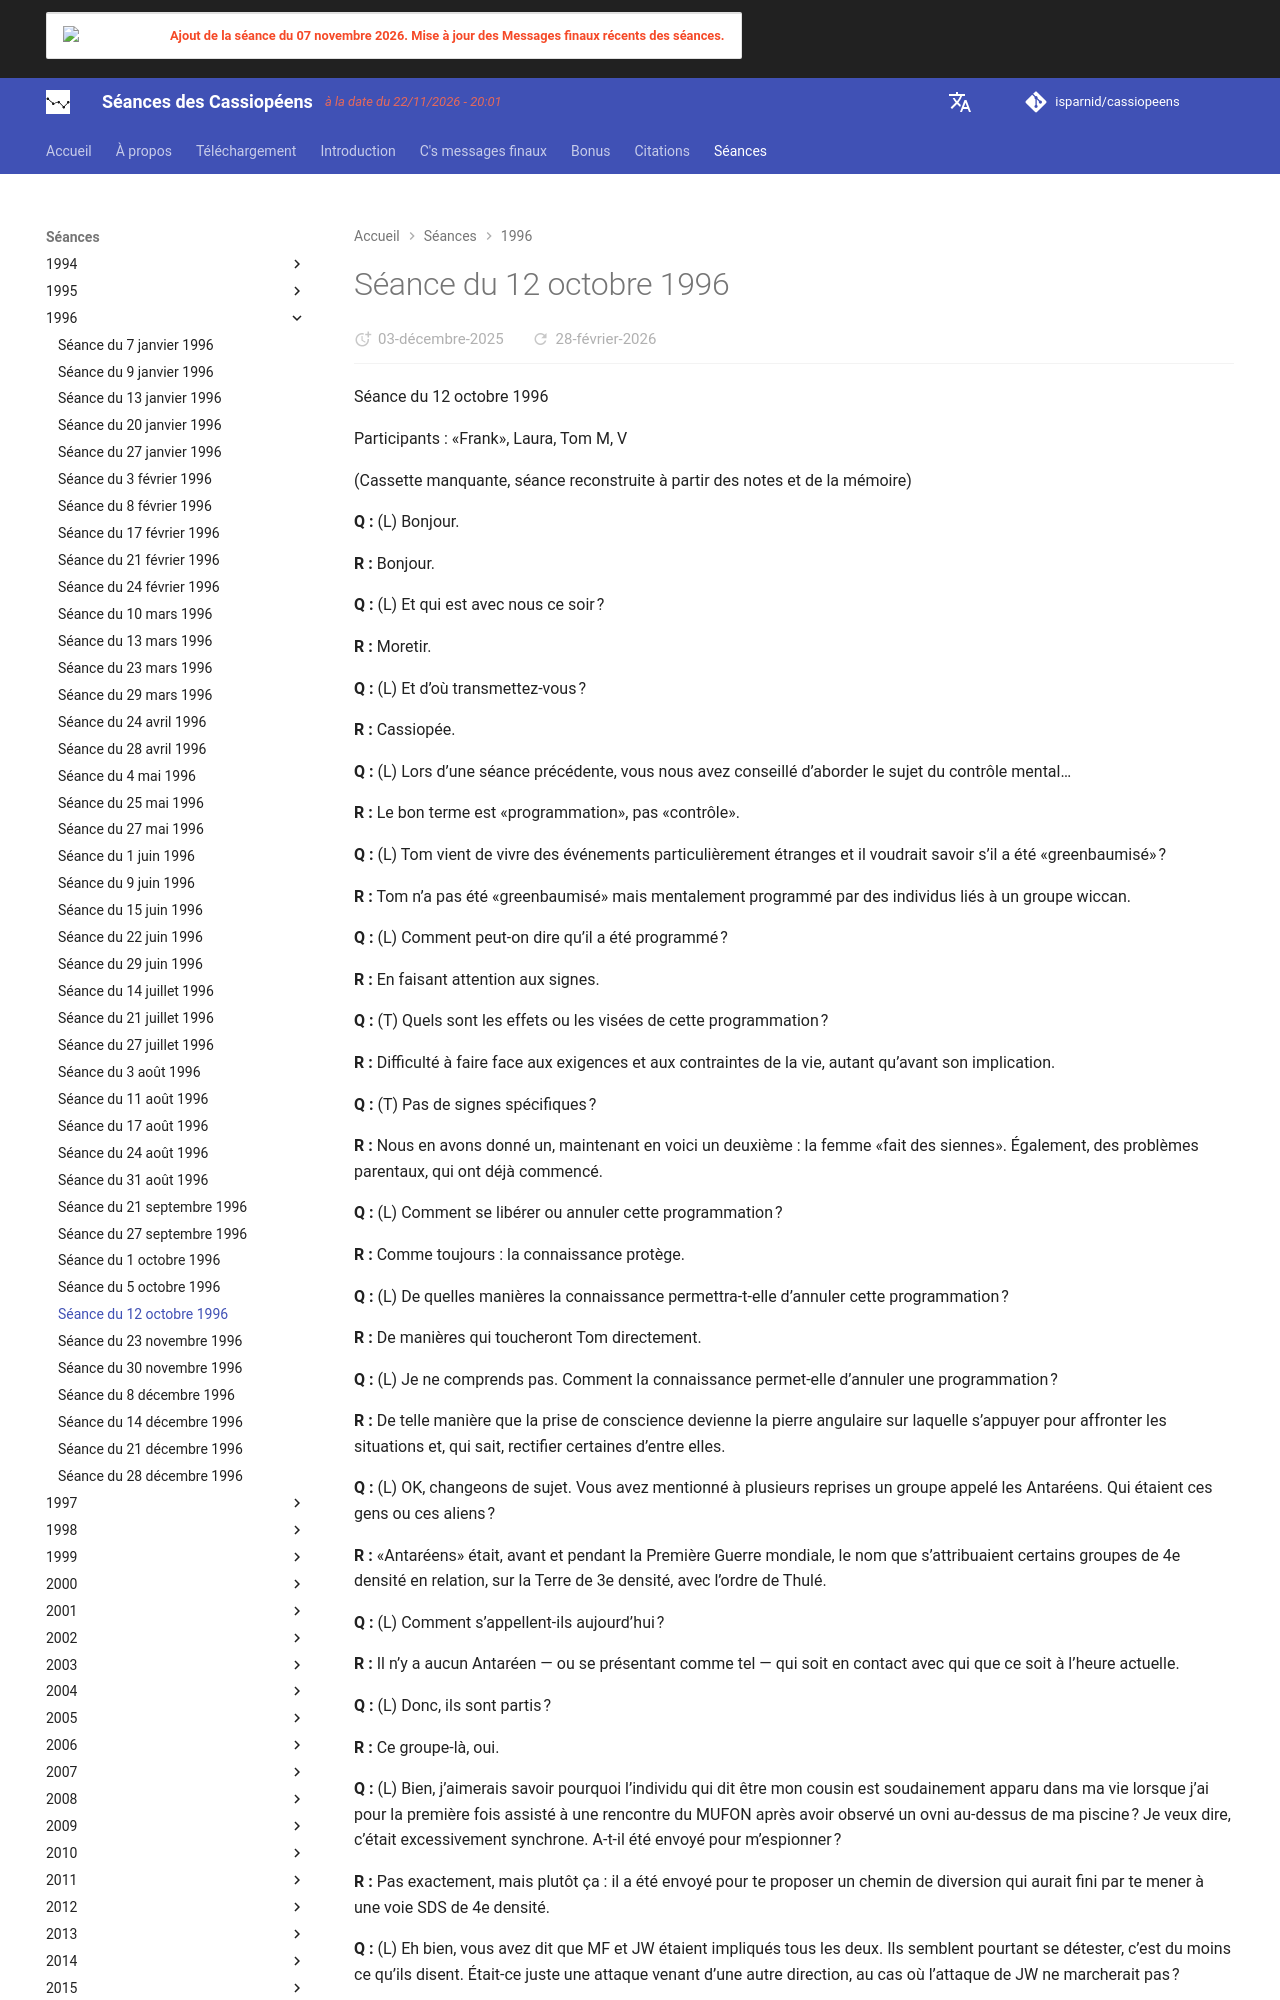

repository: isparnid/cassiopeens · page: séances/1996/1996-10-12/index.html · generator: mkdocs

---
title: "Séance du 12 octobre 1996"
date:
  created: 2026-01-24
  updated: 2026-01-24
---

# Séance du 12 octobre 1996

Séance du 12 octobre 1996

Participants : «Frank», Laura, Tom M, V

(Cassette manquante, séance reconstruite à partir des notes et de la mémoire)

**Q :** (L) Bonjour.

**R :** Bonjour.

**Q :** (L) Et qui est avec nous ce soir ?

**R :** Moretir.

**Q :** (L) Et d’où transmettez-vous ?

**R :** Cassiopée.

**Q :** (L) Lors d’une séance précédente, vous nous avez conseillé d’aborder le sujet du contrôle mental…

**R :** Le bon terme est «programmation», pas «contrôle».

**Q :** (L) Tom vient de vivre des événements particulièrement étranges et il voudrait savoir s’il a été «greenbaumisé» ?

**R :** Tom n’a pas été «greenbaumisé» mais mentalement programmé par des individus liés à un groupe wiccan.

**Q :** (L) Comment peut-on dire qu’il a été programmé ?

**R :** En faisant attention aux signes.

**Q :** (T) Quels sont les effets ou les visées de cette programmation ?

**R :** Difficulté à faire face aux exigences et aux contraintes de la vie, autant qu’avant son implication.

**Q :** (T) Pas de signes spécifiques ?

**R :** Nous en avons donné un, maintenant en voici un deuxième : la femme «fait des siennes». Également, des problèmes parentaux, qui ont déjà commencé.

**Q :** (L) Comment se libérer ou annuler cette programmation ?

**R :** Comme toujours : la connaissance protège.

**Q :** (L) De quelles manières la connaissance permettra-t-elle d’annuler cette programmation ?

**R :** De manières qui toucheront Tom directement.

**Q :** (L) Je ne comprends pas. Comment la connaissance permet-elle d’annuler une programmation ?

**R :** De telle manière que la prise de conscience devienne la pierre angulaire sur laquelle s’appuyer pour affronter les situations et, qui sait, rectifier certaines d’entre elles.

**Q :** (L) OK, changeons de sujet. Vous avez mentionné à plusieurs reprises un groupe appelé les Antaréens. Qui étaient ces gens ou ces aliens ?

**R :** «Antaréens» était, avant et pendant la Première Guerre mondiale, le nom que s’attribuaient certains groupes de 4e densité en relation, sur la Terre de 3e densité, avec l’ordre de Thulé.

**Q :** (L) Comment s’appellent-ils aujourd’hui ?
